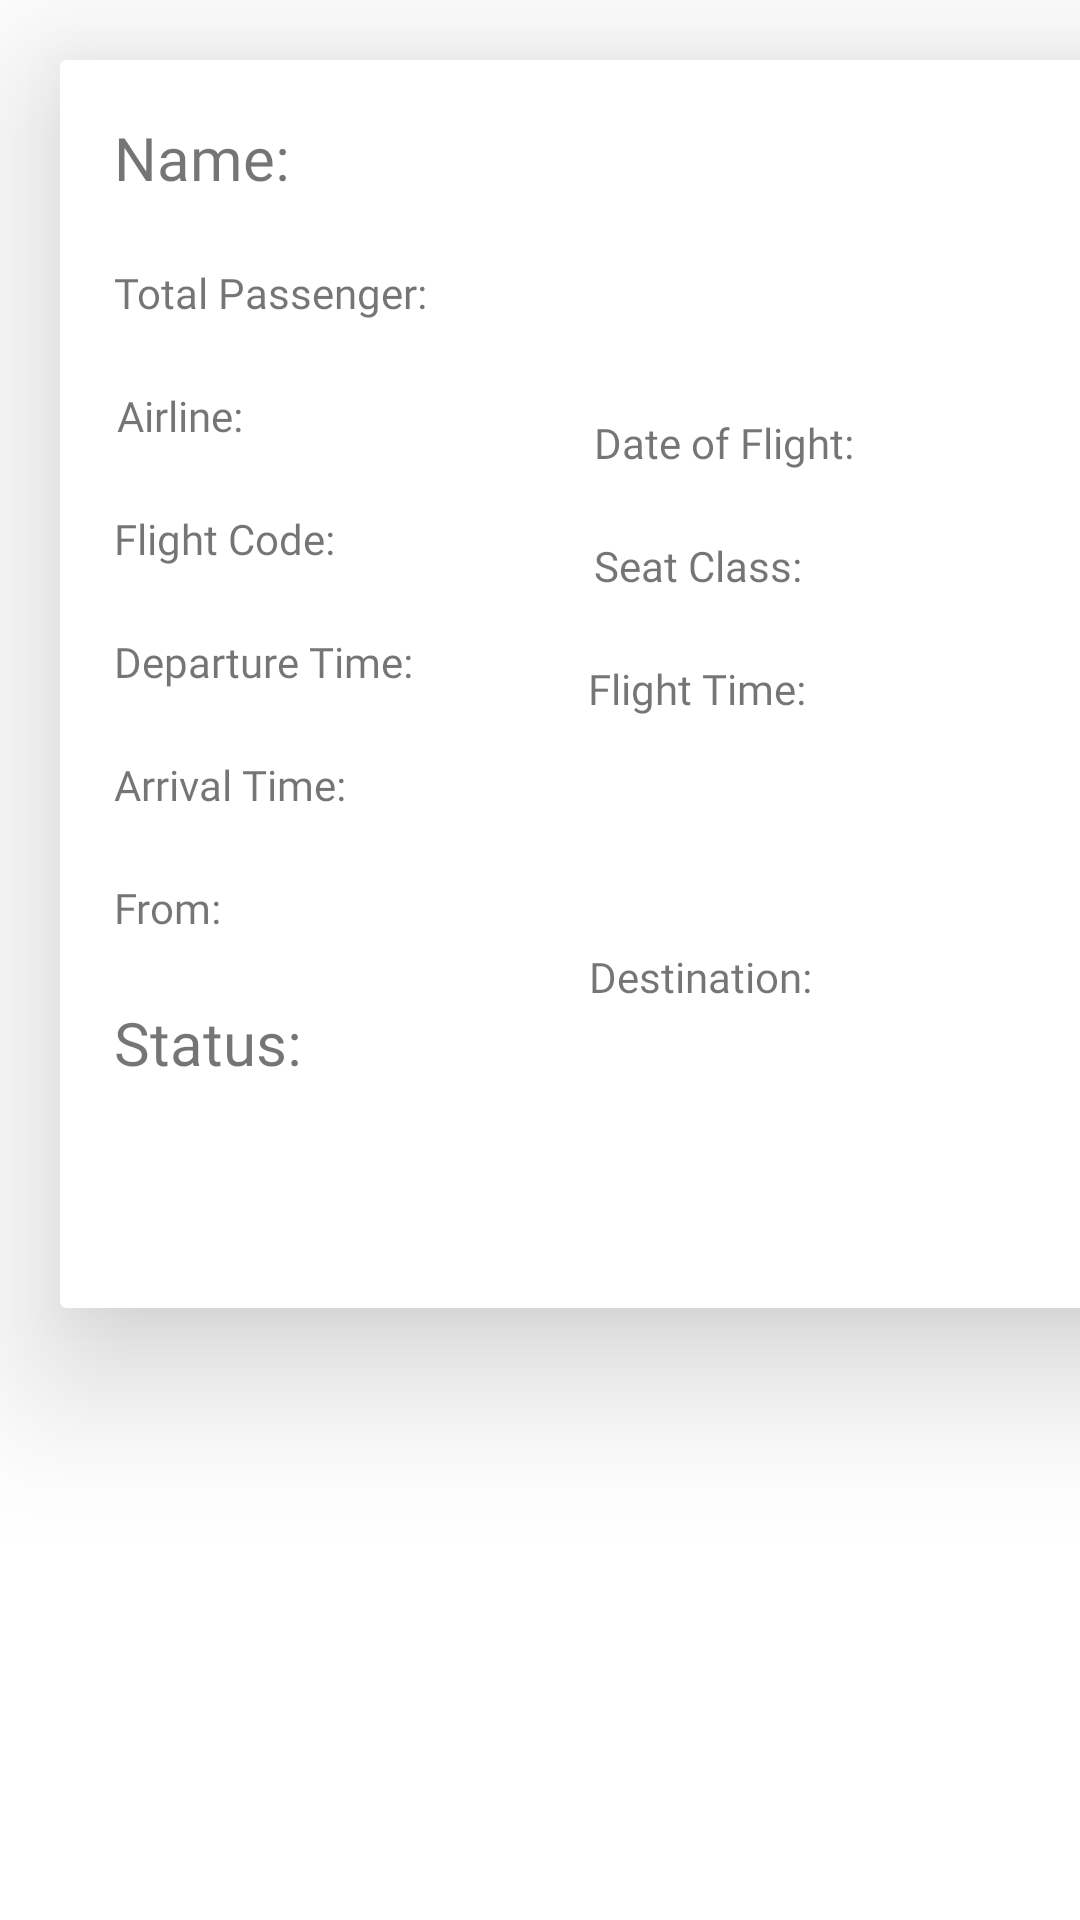

Android layout source for this screen:
<!-- AndroidManifest.xml: application theme Theme.Travel_with_me -->
<!-- res/layout/myticketlv.xml -->
<?xml version="1.0" encoding="utf-8"?>
<androidx.constraintlayout.widget.ConstraintLayout xmlns:android="http://schemas.android.com/apk/res/android"
    xmlns:app="http://schemas.android.com/apk/res-auto"
    xmlns:tools="http://schemas.android.com/tools"
    android:layout_width="match_parent"
    android:layout_height="match_parent">

    <androidx.cardview.widget.CardView
        android:layout_width="373dp"
        android:layout_height="416dp"
        android:layout_margin="20dp"
        app:cardElevation="30dp"
        app:cardMaxElevation="30dp"
        app:layout_constraintStart_toStartOf="parent"
        app:layout_constraintTop_toTopOf="parent">

        <RelativeLayout
            android:layout_width="match_parent"
            android:layout_height="match_parent">

            <TextView
                android:id="@+id/airlineticket"
                android:layout_width="wrap_content"
                android:layout_height="wrap_content"
                android:layout_below="@+id/passengerticket"
                android:layout_alignParentStart="true"
                android:layout_marginStart="19dp"
                android:layout_marginTop="22dp"
                android:fontFamily="@font/baloo"
                android:text="Airline:" />

            <TextView
                android:id="@+id/flightcodeticket"
                android:layout_width="wrap_content"
                android:layout_height="wrap_content"
                android:layout_below="@+id/airlineticket"
                android:layout_alignParentStart="true"
                android:layout_marginStart="18dp"
                android:layout_marginTop="22dp"
                android:fontFamily="@font/baloo"
                android:text="Flight Code:" />

            <TextView
                android:id="@+id/seatclassticket"
                android:layout_width="wrap_content"
                android:layout_height="wrap_content"
                android:layout_below="@+id/dateticket"
                android:layout_alignParentStart="true"
                android:layout_marginStart="178dp"
                android:layout_marginTop="22dp"
                android:fontFamily="@font/baloo"
                android:text="Seat Class:" />

            <TextView
                android:id="@+id/departuretimeticket"
                android:layout_width="wrap_content"
                android:layout_height="wrap_content"
                android:layout_below="@+id/flightcodeticket"
                android:layout_alignParentStart="true"
                android:layout_marginStart="18dp"
                android:layout_marginTop="22dp"
                android:fontFamily="@font/baloo"
                android:text="Departure Time:" />

            <TextView
                android:id="@+id/arrivaltimeticket"
                android:layout_width="wrap_content"
                android:layout_height="wrap_content"
                android:layout_below="@+id/departuretimeticket"
                android:layout_alignParentStart="true"
                android:layout_marginStart="18dp"
                android:layout_marginTop="22dp"
                android:fontFamily="@font/baloo"
                android:text="Arrival Time:" />

            <TextView
                android:id="@+id/flighttimeticket"
                android:layout_width="wrap_content"
                android:layout_height="wrap_content"
                android:layout_below="@+id/seatclassticket"
                android:layout_alignParentStart="true"
                android:layout_marginStart="176dp"
                android:layout_marginTop="22dp"
                android:fontFamily="@font/baloo"
                android:text="Flight Time:" />

            <ImageView
                android:id="@+id/imageView7"
                android:layout_width="102dp"
                android:layout_height="26dp"
                android:layout_below="@+id/dateticket"
                android:layout_marginStart="27dp"
                android:layout_marginTop="152dp"
                android:layout_toEndOf="@+id/fromticket"
                app:srcCompat="@drawable/arrows" />

            <TextView
                android:id="@+id/destinationticket"
                android:layout_width="wrap_content"
                android:layout_height="wrap_content"
                android:layout_alignParentTop="true"
                android:layout_marginStart="-7dp"
                android:layout_marginTop="296dp"
                android:layout_toEndOf="@+id/imageView7"
                android:fontFamily="@font/baloo"
                android:text="Destination:" />

            <TextView
                android:id="@+id/fromticket"
                android:layout_width="wrap_content"
                android:layout_height="wrap_content"
                android:layout_below="@+id/arrivaltimeticket"
                android:layout_alignParentStart="true"
                android:layout_marginStart="18dp"
                android:layout_marginTop="22dp"
                android:fontFamily="@font/baloo"
                android:text="From:" />

            <TextView
                android:id="@+id/dateticket"
                android:layout_width="wrap_content"
                android:layout_height="wrap_content"
                android:layout_alignParentStart="true"
                android:layout_alignParentTop="true"
                android:layout_marginStart="178dp"
                android:layout_marginTop="118dp"
                android:fontFamily="@font/baloo"
                android:text="Date of Flight:" />

            <TextView
                android:id="@+id/nameticket"
                android:layout_width="wrap_content"
                android:layout_height="wrap_content"
                android:layout_alignParentStart="true"
                android:layout_alignParentTop="true"
                android:layout_marginStart="18dp"
                android:layout_marginTop="19dp"
                android:fontFamily="@font/baloo"
                android:text="Name:"
                android:textSize="20sp" />

            <TextView
                android:id="@+id/passengerticket"
                android:layout_width="wrap_content"
                android:layout_height="wrap_content"
                android:layout_below="@+id/nameticket"
                android:layout_alignParentStart="true"
                android:layout_marginStart="18dp"
                android:layout_marginTop="22dp"
                android:fontFamily="@font/baloo"
                android:text="Total Passenger:" />

            <TextView
                android:id="@+id/statusticket"
                android:layout_width="wrap_content"
                android:layout_height="wrap_content"
                android:layout_below="@+id/fromticket"
                android:layout_alignParentStart="true"
                android:layout_marginStart="18dp"
                android:layout_marginTop="22dp"
                android:fontFamily="@font/baloo"
                android:text="Status:"
                android:textSize="20sp" />

        </RelativeLayout>
    </androidx.cardview.widget.CardView>

</androidx.constraintlayout.widget.ConstraintLayout>
<!-- resources referenced by this layout -->
<resources>
  <style name="Theme.Travel_with_me" parent="Theme.MaterialComponents.DayNight.DarkActionBar">
          
          <item name="colorPrimary">@color/purple_500</item>
          <item name="colorPrimaryVariant">@color/purple_700</item>
          <item name="colorOnPrimary">@color/white</item>
          
          <item name="colorSecondary">@color/teal_200</item>
          <item name="colorSecondaryVariant">@color/teal_700</item>
          <item name="colorOnSecondary">@color/black</item>
          
          <item name="android:statusBarColor" tools:targetApi="l">?attr/colorPrimaryVariant</item>
          
      </style>
  <color name="purple_500">#FF6200EE</color>
  <color name="purple_700">#FF3700B3</color>
  <color name="white">#FFFFFFFF</color>
  <color name="teal_200">#FF03DAC5</color>
  <color name="teal_700">#FF018786</color>
  <color name="black">#FF000000</color>
</resources>
